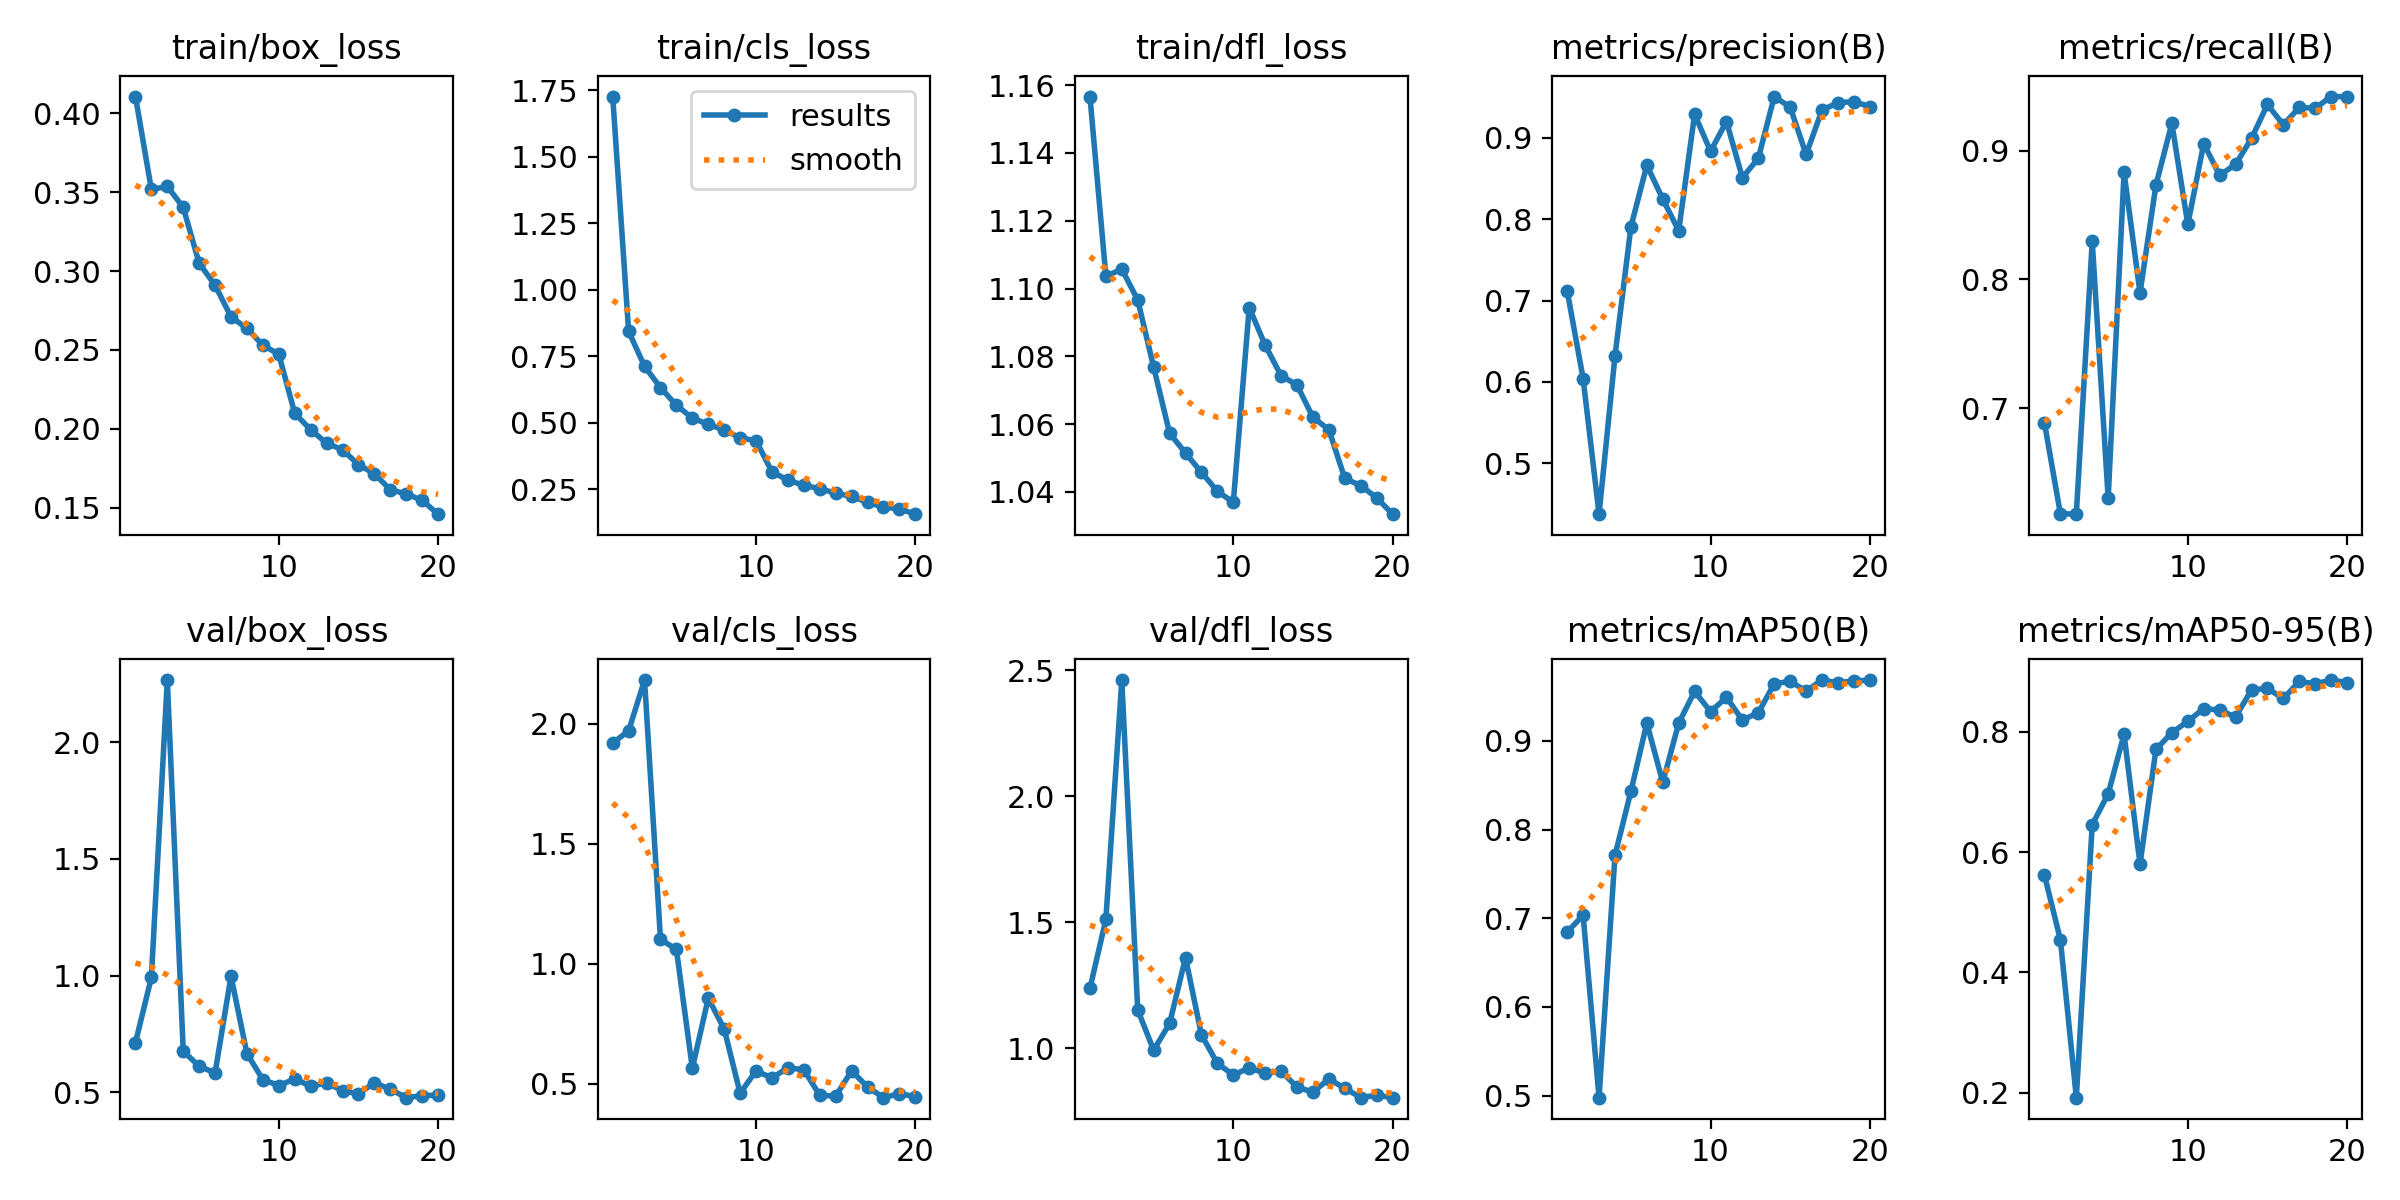

Source data for this figure (header and first rows):
epoch, time, train/box_loss, train/cls_loss, train/dfl_loss, metrics/precision(B), metrics/recall(B), metrics/mAP50(B), metrics/mAP50-95(B), val/box_loss, val/cls_loss, val/dfl_loss, lr/pg0, lr/pg1, lr/pg2
1, 66.72, 0.4105, 1.726, 1.157, 0.7117, 0.6885, 0.6845, 0.5617, 0.7128, 1.92, 1.238, 0.0004145, 0.0004145, 0.0004145
2, 133.3, 0.3516, 0.8443, 1.104, 0.6041, 0.618, 0.7033, 0.4543, 0.9921, 1.971, 1.511, 0.00079, 0.00079, 0.00079
3, 199.4, 0.3536, 0.7126, 1.106, 0.4375, 0.6176, 0.4976, 0.1914, 2.267, 2.183, 2.462, 0.001124, 0.001124, 0.001124
4, 264.7, 0.3403, 0.6329, 1.097, 0.6318, 0.8295, 0.771, 0.6457, 0.6767, 1.102, 1.152, 0.001064, 0.001064, 0.001064
5, 330.6, 0.3049, 0.5663, 1.077, 0.7906, 0.6301, 0.8432, 0.697, 0.6115, 1.059, 0.9921, 0.001002, 0.001002, 0.001002
6, 396.2, 0.291, 0.5185, 1.057, 0.8662, 0.8832, 0.9202, 0.7961, 0.5833, 0.5641, 1.098, 0.0009406, 0.0009406, 0.0009406
7, 463.7, 0.271, 0.4944, 1.051, 0.8247, 0.7895, 0.8533, 0.5799, 0.9974, 0.856, 1.36, 0.0008787, 0.0008787, 0.0008787
8, 529.2, 0.2637, 0.4733, 1.046, 0.7857, 0.8734, 0.9201, 0.771, 0.6659, 0.7283, 1.053, 0.0008169, 0.0008169, 0.0008169
9, 593.7, 0.253, 0.444, 1.04, 0.9288, 0.9214, 0.956, 0.7987, 0.5542, 0.4597, 0.9399, 0.000755, 0.000755, 0.000755
10, 658.6, 0.2473, 0.4331, 1.037, 0.8834, 0.8427, 0.9331, 0.8176, 0.529, 0.5533, 0.8937, 0.0006931, 0.0006931, 0.0006931
11, 763.4, 0.2099, 0.3162, 1.094, 0.92, 0.9056, 0.9493, 0.8389, 0.5572, 0.5236, 0.9218, 0.0006312, 0.0006312, 0.0006312
12, 830.4, 0.1996, 0.2848, 1.083, 0.8509, 0.8809, 0.9236, 0.8363, 0.5264, 0.5661, 0.9011, 0.0005694, 0.0005694, 0.0005694
13, 896, 0.191, 0.2659, 1.074, 0.8748, 0.8895, 0.9319, 0.8249, 0.5399, 0.5579, 0.9086, 0.0005075, 0.0005075, 0.0005075
14, 962.6, 0.1868, 0.2526, 1.072, 0.9506, 0.9096, 0.9646, 0.87, 0.5077, 0.451, 0.846, 0.0004456, 0.0004456, 0.0004456
15, 1029, 0.1774, 0.2363, 1.062, 0.9376, 0.936, 0.9674, 0.8723, 0.4931, 0.4482, 0.8255, 0.0003837, 0.0003837, 0.0003837
16, 1098, 0.1716, 0.2236, 1.058, 0.8794, 0.9202, 0.9563, 0.8557, 0.5411, 0.5529, 0.8782, 0.0003219, 0.0003219, 0.0003219
17, 1167, 0.1615, 0.2015, 1.044, 0.934, 0.9337, 0.9688, 0.884, 0.5131, 0.4866, 0.8409, 0.00026, 0.00026, 0.00026
18, 1235, 0.1589, 0.1834, 1.042, 0.9431, 0.9331, 0.9656, 0.8801, 0.477, 0.4414, 0.8041, 0.0001981, 0.0001981, 0.0001981
19, 1303, 0.1548, 0.1773, 1.038, 0.9444, 0.9422, 0.968, 0.8864, 0.4858, 0.4581, 0.8136, 0.0001363, 0.0001363, 0.0001363
20, 1372, 0.1461, 0.1571, 1.033, 0.9382, 0.9421, 0.9685, 0.8822, 0.4876, 0.446, 0.8037, 7.4375e-05, 7.4375e-05, 7.4375e-05
